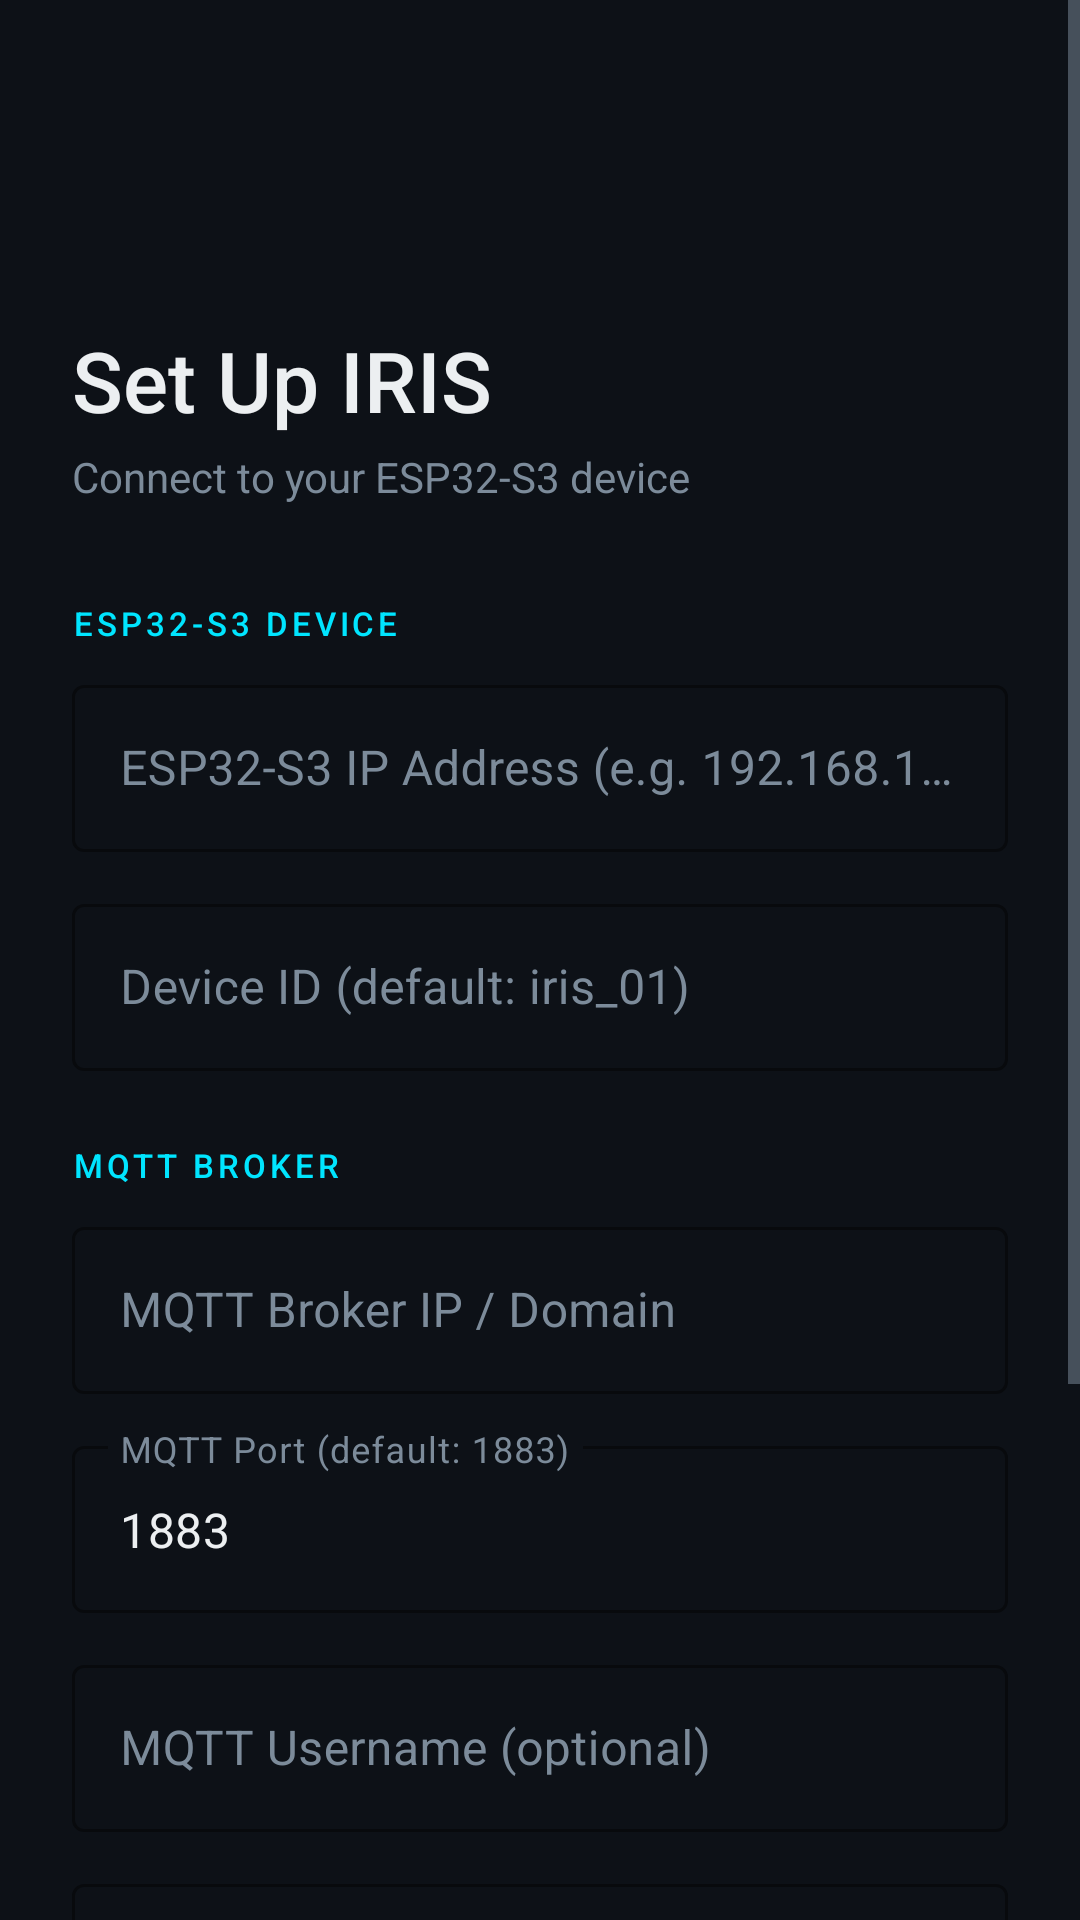

Here is an Android app screen rendered from its layout file. Give the layout XML and the strings, colors and styles it references.
<!-- AndroidManifest.xml: application theme Theme.IRIS -->
<!-- res/layout/activity_setup.xml -->
<?xml version="1.0" encoding="utf-8"?>
<ScrollView
    xmlns:android="http://schemas.android.com/apk/res/android"
    xmlns:app="http://schemas.android.com/apk/res-auto"
    android:layout_width="match_parent"
    android:layout_height="match_parent"
    android:background="@color/iris_primary"
    android:fillViewport="true">

    <LinearLayout
        android:layout_width="match_parent"
        android:layout_height="wrap_content"
        android:orientation="vertical"
        android:padding="24dp">

        
        <ImageView
            android:layout_width="48dp"
            android:layout_height="48dp"
            android:layout_marginTop="24dp"
            android:src="@drawable/ic_iris_eye"
            android:tint="@color/iris_accent" />

        <TextView
            android:layout_width="wrap_content"
            android:layout_height="wrap_content"
            android:layout_marginTop="12dp"
            android:text="@string/setup_title"
            android:textColor="@color/iris_text_primary"
            android:textSize="28sp"
            android:fontFamily="sans-serif-medium" />

        <TextView
            android:layout_width="wrap_content"
            android:layout_height="wrap_content"
            android:layout_marginTop="4dp"
            android:layout_marginBottom="32dp"
            android:text="@string/setup_subtitle"
            android:textColor="@color/iris_text_secondary"
            android:textSize="14sp" />

        
        <TextView
            android:layout_width="wrap_content"
            android:layout_height="wrap_content"
            android:layout_marginBottom="8dp"
            android:text="ESP32-S3 DEVICE"
            android:textColor="@color/iris_accent"
            android:textSize="11sp"
            android:letterSpacing="0.12"
            android:fontFamily="sans-serif-medium" />

        <com.google.android.material.textfield.TextInputLayout
            android:id="@+id/tilDeviceIp"
            style="@style/Widget.IRIS.TextInput"
            android:layout_width="match_parent"
            android:layout_height="wrap_content"
            android:layout_marginBottom="12dp"
            android:hint="@string/hint_device_ip">
            <com.google.android.material.textfield.TextInputEditText
                android:id="@+id/etDeviceIp"
                android:layout_width="match_parent"
                android:layout_height="wrap_content"
                android:inputType="textUri"
                android:textColor="@color/iris_text_primary" />
        </com.google.android.material.textfield.TextInputLayout>

        <com.google.android.material.textfield.TextInputLayout
            android:id="@+id/tilDeviceId"
            style="@style/Widget.IRIS.TextInput"
            android:layout_width="match_parent"
            android:layout_height="wrap_content"
            android:layout_marginBottom="24dp"
            android:hint="@string/hint_device_id">
            <com.google.android.material.textfield.TextInputEditText
                android:id="@+id/etDeviceId"
                android:layout_width="match_parent"
                android:layout_height="wrap_content"
                android:textColor="@color/iris_text_primary" />
        </com.google.android.material.textfield.TextInputLayout>

        
        <TextView
            android:layout_width="wrap_content"
            android:layout_height="wrap_content"
            android:layout_marginBottom="8dp"
            android:text="MQTT BROKER"
            android:textColor="@color/iris_accent"
            android:textSize="11sp"
            android:letterSpacing="0.12"
            android:fontFamily="sans-serif-medium" />

        <com.google.android.material.textfield.TextInputLayout
            android:id="@+id/tilMqttBroker"
            style="@style/Widget.IRIS.TextInput"
            android:layout_width="match_parent"
            android:layout_height="wrap_content"
            android:layout_marginBottom="12dp"
            android:hint="@string/hint_mqtt_broker">
            <com.google.android.material.textfield.TextInputEditText
                android:id="@+id/etMqttBroker"
                android:layout_width="match_parent"
                android:layout_height="wrap_content"
                android:inputType="textUri"
                android:textColor="@color/iris_text_primary" />
        </com.google.android.material.textfield.TextInputLayout>

        <com.google.android.material.textfield.TextInputLayout
            android:id="@+id/tilMqttPort"
            style="@style/Widget.IRIS.TextInput"
            android:layout_width="match_parent"
            android:layout_height="wrap_content"
            android:layout_marginBottom="12dp"
            android:hint="@string/hint_mqtt_port">
            <com.google.android.material.textfield.TextInputEditText
                android:id="@+id/etMqttPort"
                android:layout_width="match_parent"
                android:layout_height="wrap_content"
                android:inputType="number"
                android:text="1883"
                android:textColor="@color/iris_text_primary" />
        </com.google.android.material.textfield.TextInputLayout>

        <com.google.android.material.textfield.TextInputLayout
            android:id="@+id/tilMqttUser"
            style="@style/Widget.IRIS.TextInput"
            android:layout_width="match_parent"
            android:layout_height="wrap_content"
            android:layout_marginBottom="12dp"
            android:hint="@string/hint_mqtt_user">
            <com.google.android.material.textfield.TextInputEditText
                android:id="@+id/etMqttUser"
                android:layout_width="match_parent"
                android:layout_height="wrap_content"
                android:textColor="@color/iris_text_primary" />
        </com.google.android.material.textfield.TextInputLayout>

        <com.google.android.material.textfield.TextInputLayout
            android:id="@+id/tilMqttPassword"
            style="@style/Widget.IRIS.TextInput"
            android:layout_width="match_parent"
            android:layout_height="wrap_content"
            android:layout_marginBottom="32dp"
            android:hint="@string/hint_mqtt_password"
            app:endIconMode="password_toggle">
            <com.google.android.material.textfield.TextInputEditText
                android:id="@+id/etMqttPassword"
                android:layout_width="match_parent"
                android:layout_height="wrap_content"
                android:inputType="textPassword"
                android:textColor="@color/iris_text_primary" />
        </com.google.android.material.textfield.TextInputLayout>

        
        <com.google.android.material.button.MaterialButton
            android:id="@+id/btnTestConnection"
            style="@style/Widget.IRIS.Button.Outlined"
            android:layout_width="match_parent"
            android:layout_height="52dp"
            android:layout_marginBottom="12dp"
            android:text="@string/btn_test_connection" />

        <com.google.android.material.button.MaterialButton
            android:id="@+id/btnSave"
            style="@style/Widget.IRIS.Button"
            android:layout_width="match_parent"
            android:layout_height="52dp"
            android:layout_marginBottom="32dp"
            android:text="@string/btn_save_config" />

    </LinearLayout>
</ScrollView>
<!-- resources referenced by this layout -->
<resources>
  <color name="iris_accent">#00E5FF</color>
  <color name="iris_primary">#0D1117</color>
  <color name="iris_text_primary">#ECEFF1</color>
  <color name="iris_text_secondary">#7C8B9A</color>
  <string name="btn_save_config">Save &amp; Connect</string>
  <string name="btn_test_connection">Test Connection</string>
  <string name="hint_device_id">Device ID (default: iris_01)</string>
  <string name="hint_device_ip">ESP32-S3 IP Address (e.g. 192.168.1.100)</string>
  <string name="hint_mqtt_broker">MQTT Broker IP / Domain</string>
  <string name="hint_mqtt_password">MQTT Password (optional)</string>
  <string name="hint_mqtt_port">MQTT Port (default: 1883)</string>
  <string name="hint_mqtt_user">MQTT Username (optional)</string>
  <string name="setup_subtitle">Connect to your ESP32-S3 device</string>
  <string name="setup_title">Set Up IRIS</string>
  <style name="Widget.IRIS.Button" parent="Widget.MaterialComponents.Button">
          <item name="android:letterSpacing">0.08</item>
          <item name="android:textStyle">bold</item>
          <item name="cornerRadius">8dp</item>
          <item name="backgroundTint">@color/iris_accent</item>
          <item name="android:textColor">@color/iris_primary</item>
          <item name="rippleColor">@color/iris_ripple</item>
      </style>
  <style name="Widget.IRIS.Button.Outlined" parent="Widget.MaterialComponents.Button.OutlinedButton">
          <item name="strokeColor">@color/iris_accent</item>
          <item name="android:textColor">@color/iris_accent</item>
          <item name="cornerRadius">8dp</item>
      </style>
  <style name="Widget.IRIS.TextInput" parent="Widget.MaterialComponents.TextInputLayout.OutlinedBox">
          <item name="boxStrokeColor">@color/iris_accent</item>
          <item name="hintTextColor">@color/iris_text_secondary</item>
          <item name="android:textColorHint">@color/iris_text_secondary</item>
      </style>
  <style name="Theme.IRIS" parent="Theme.MaterialComponents.DayNight.NoActionBar">
          <item name="colorPrimary">@color/iris_accent</item>
          <item name="colorPrimaryVariant">@color/iris_accent_dim</item>
          <item name="colorOnPrimary">@color/iris_primary</item>
          <item name="colorSecondary">@color/iris_accent</item>
          <item name="colorSurface">@color/iris_surface</item>
          <item name="colorOnSurface">@color/iris_text_primary</item>
          <item name="android:colorBackground">@color/iris_primary</item>
          <item name="android:windowBackground">@color/iris_primary</item>
          <item name="android:statusBarColor">@color/iris_primary</item>
          <item name="android:navigationBarColor">@color/iris_surface</item>
          <item name="android:textColorPrimary">@color/iris_text_primary</item>
          <item name="android:textColorSecondary">@color/iris_text_secondary</item>
          <item name="materialButtonStyle">@style/Widget.IRIS.Button</item>
          <item name="bottomNavigationStyle">@style/Widget.IRIS.BottomNavigation</item>
          <item name="chipStyle">@style/Widget.IRIS.Chip</item>
          <item name="textInputStyle">@style/Widget.IRIS.TextInput</item>
      </style>
  <color name="iris_ripple">#1A00E5FF</color>
  <color name="iris_accent_dim">#1A3A4A</color>
  <color name="iris_surface">#161B22</color>
  <style name="Widget.IRIS.BottomNavigation" parent="Widget.MaterialComponents.BottomNavigationView">
          <item name="backgroundTint">@color/iris_surface</item>
          <item name="itemTextColor">@color/iris_nav_selector</item>
          <item name="itemIconTint">@color/iris_nav_selector</item>
          <item name="elevation">8dp</item>
      </style>
  <style name="Widget.IRIS.Chip" parent="Widget.MaterialComponents.Chip.Action">
          <item name="android:textColor">@color/iris_primary</item>
          <item name="chipCornerRadius">4dp</item>
      </style>
</resources>
